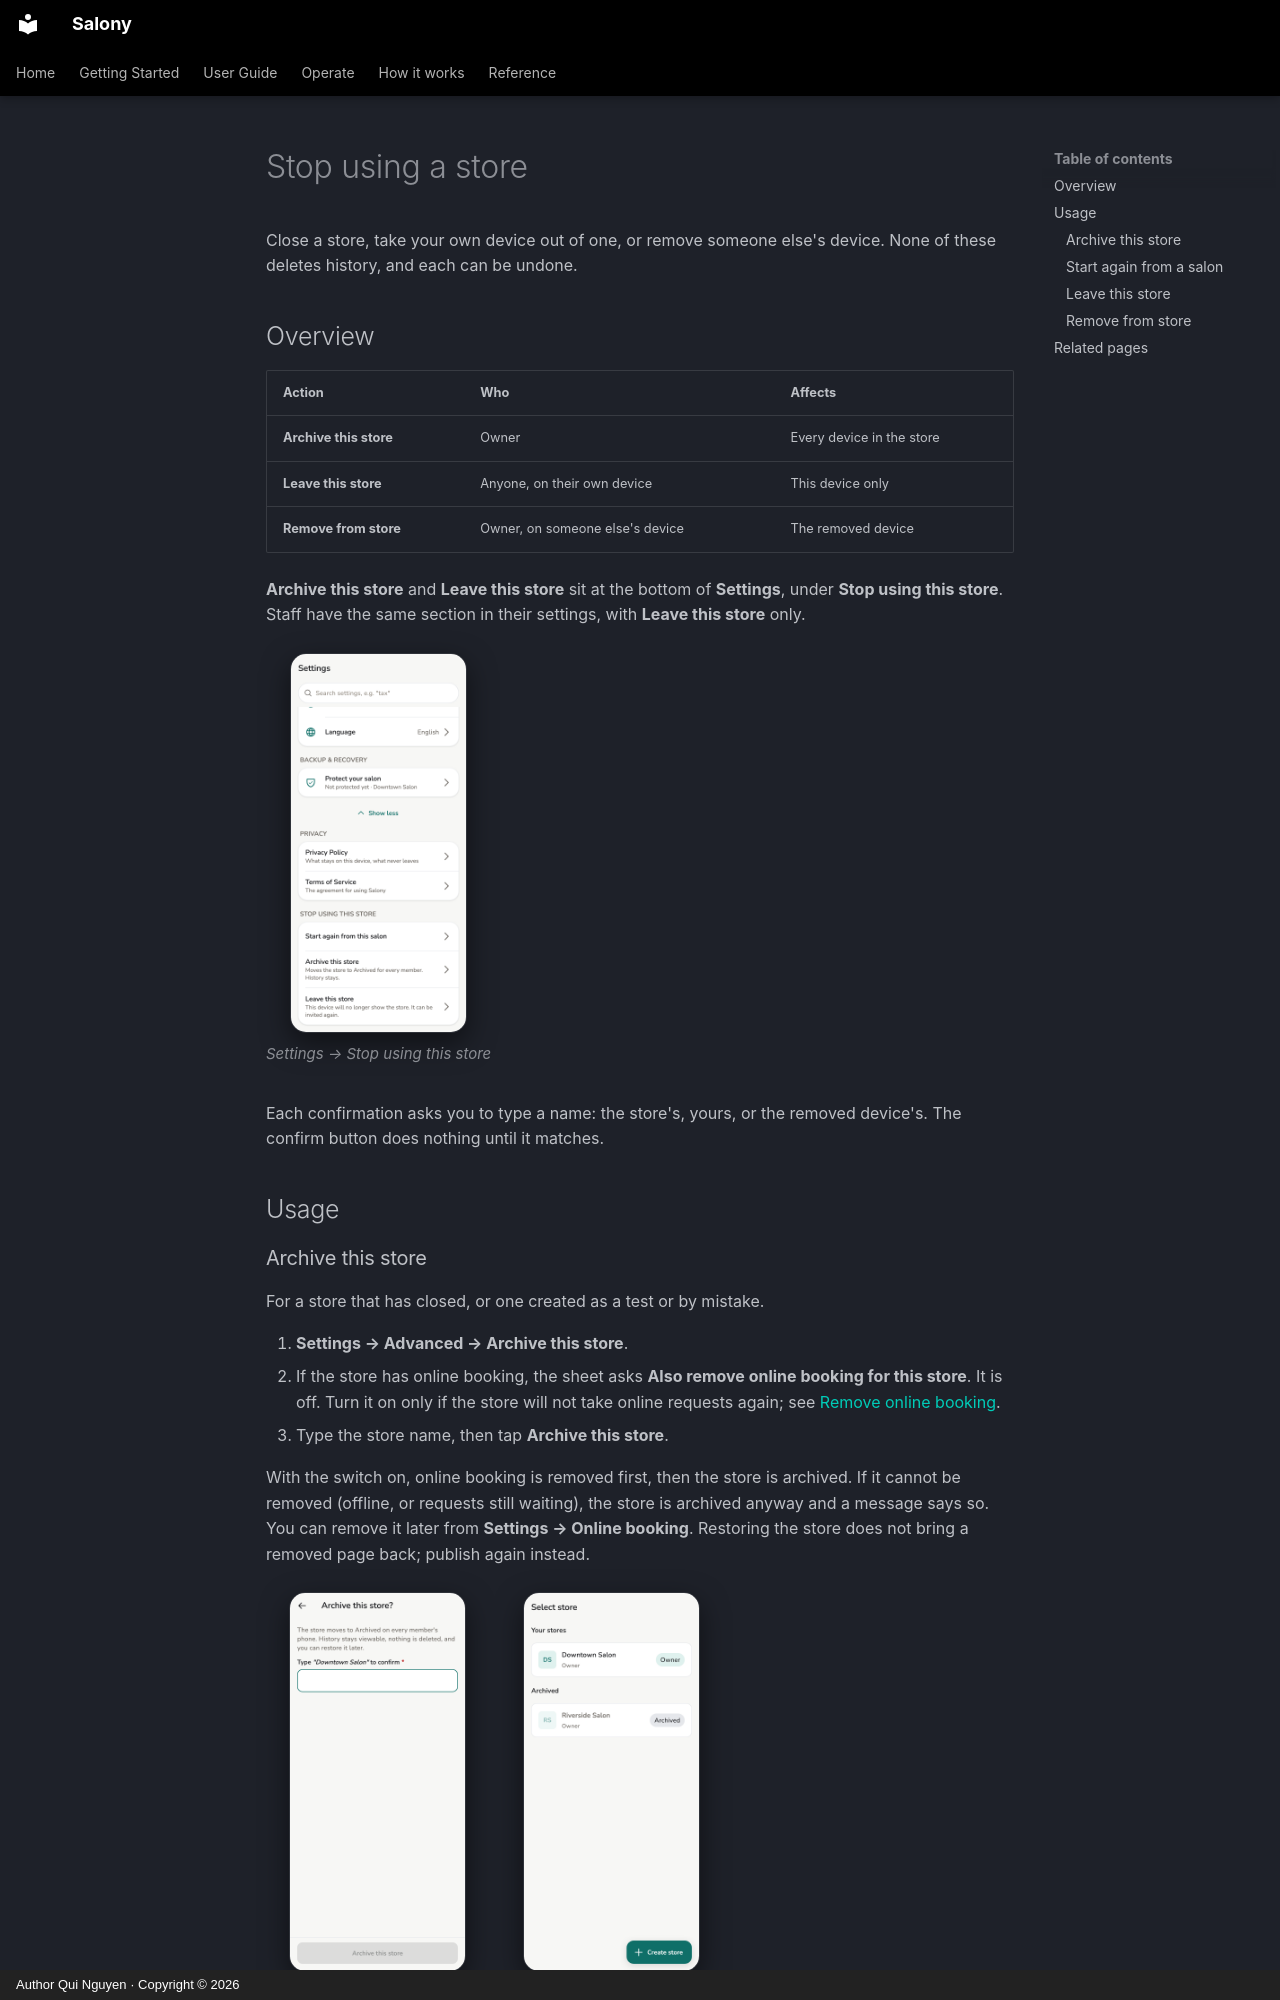

repository: quinguyen1502/salony · page: admin/stop-using.en/index.html · generator: mkdocs · copyright: Author Qui Nguyen · Copyright © 2026

# Stop using a store

Close a store, take your own device out of one, or remove someone else's
device. None of these deletes history, and each can be undone.

## Overview

| Action | Who | Affects |
| --- | --- | --- |
| **Archive this store** | Owner | Every device in the store |
| **Leave this store** | Anyone, on their own device | This device only |
| **Remove from store** | Owner, on someone else's device | The removed device |

**Archive this store** and **Leave this store** sit at the bottom of
**Settings**, under **Stop using this store**. Staff have the same section in
their settings, with **Leave this store** only.

<div class="shot-row" markdown>

<figure class="shot-phone" markdown>
![Stop using this store in Settings](../images/en/light/settings-stop-using.png){ loading=lazy }
<figcaption>Settings → Stop using this store</figcaption>
</figure>

</div>

Each confirmation asks you to type a name: the store's, yours, or the removed
device's. The confirm button does nothing until it matches.

## Usage
